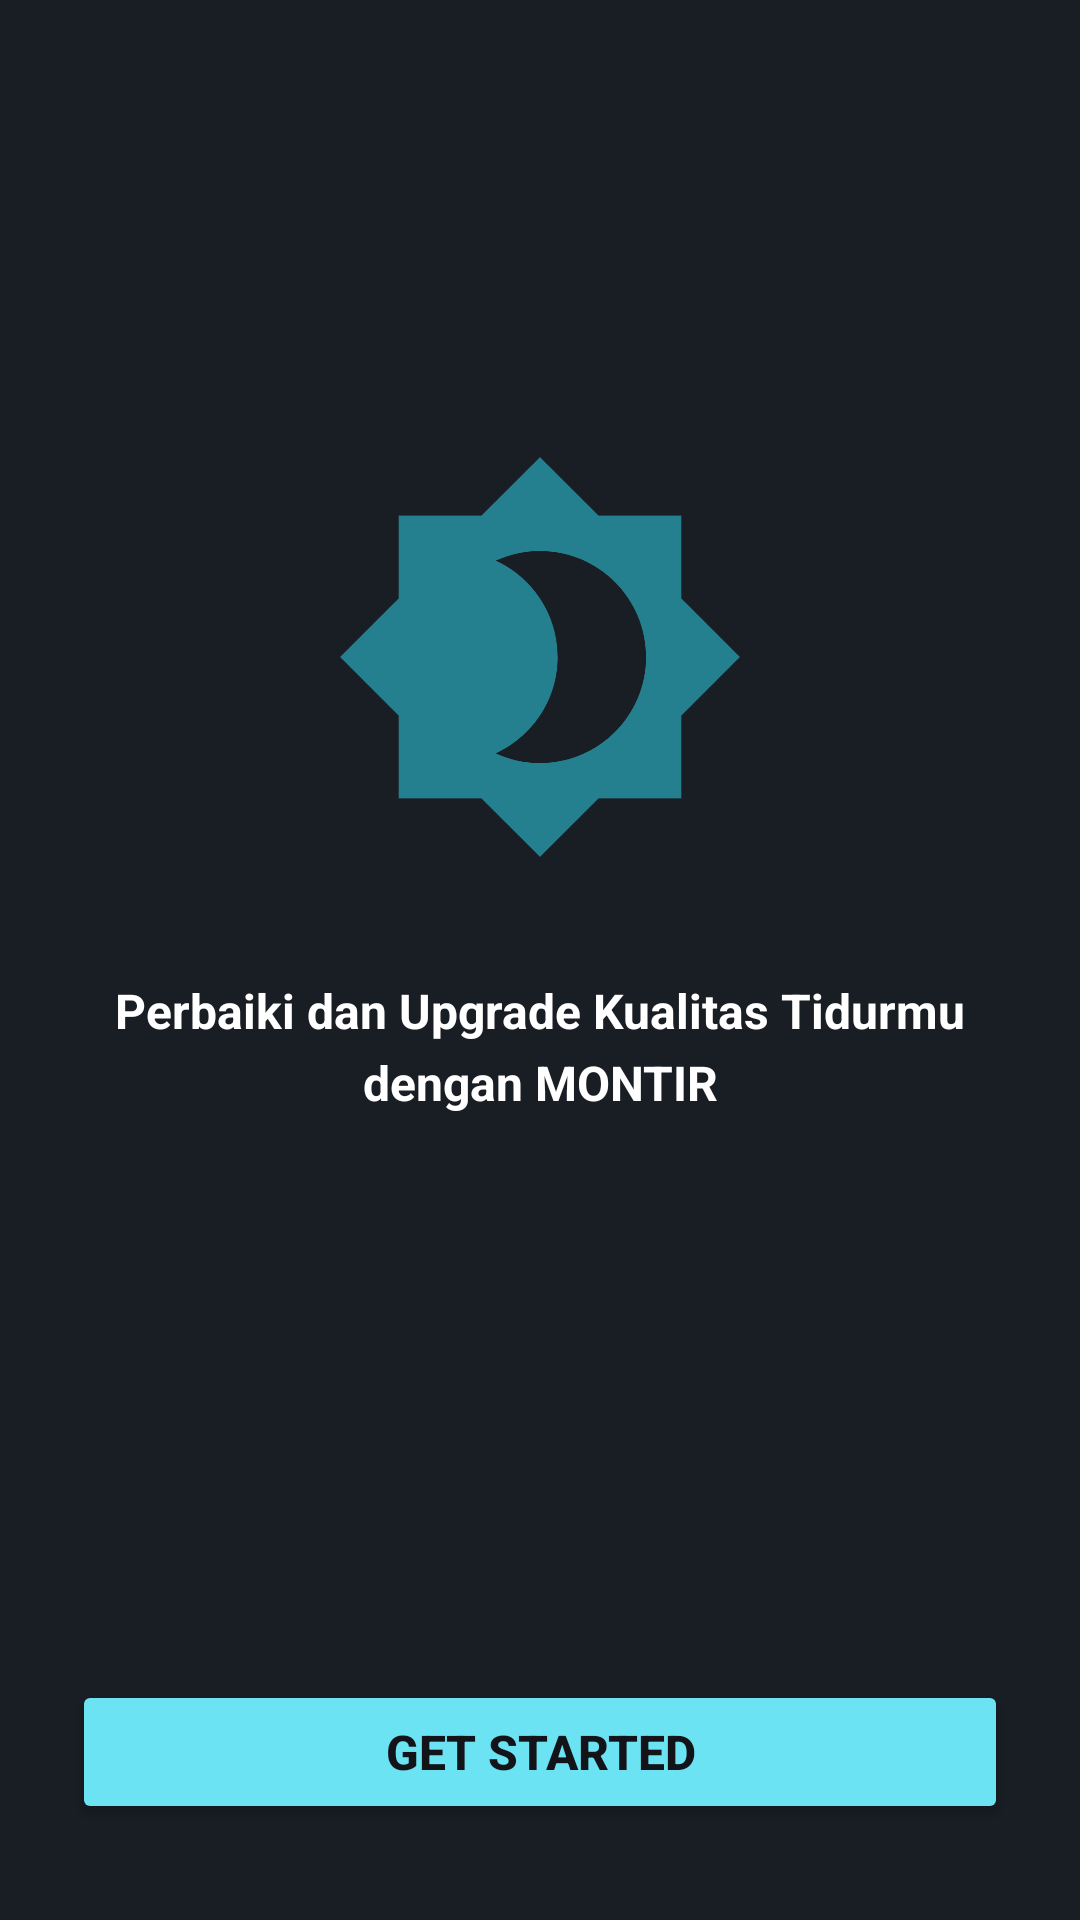

Write the Android layout XML for this screen, with the resource values it uses.
<!-- AndroidManifest.xml: application theme Theme.Montir -->
<!-- res/layout/activity_get_started.xml -->
<?xml version="1.0" encoding="utf-8"?>
<androidx.constraintlayout.widget.ConstraintLayout xmlns:android="http://schemas.android.com/apk/res/android"
    xmlns:app="http://schemas.android.com/apk/res-auto"
    xmlns:tools="http://schemas.android.com/tools"
    android:id="@+id/main"
    android:layout_width="match_parent"
    android:layout_height="match_parent"
    android:background="@color/bg_app"
    tools:context=".view.getStarted.GetStarted">

    <androidx.constraintlayout.widget.ConstraintLayout
        android:id="@+id/constraintLayout"
        android:layout_width="match_parent"
        android:layout_height="wrap_content"
        android:layout_marginStart="24dp"
        android:layout_marginTop="144dp"
        android:layout_marginEnd="24dp"
        app:layout_constraintBottom_toTopOf="@+id/button"
        app:layout_constraintEnd_toEndOf="parent"
        app:layout_constraintHorizontal_bias="0.0"
        app:layout_constraintStart_toStartOf="parent"
        app:layout_constraintTop_toTopOf="parent">

        <ImageView
            android:id="@+id/imageView"
            android:layout_width="150dp"
            android:layout_height="150dp"
            android:contentDescription="@string/brand_logo"
            app:layout_constraintEnd_toEndOf="parent"
            app:layout_constraintStart_toStartOf="parent"
            app:layout_constraintTop_toTopOf="parent"
            app:srcCompat="@drawable/brand_logo" />

        <TextView
            android:id="@+id/textView2"
            android:layout_width="wrap_content"
            android:layout_height="wrap_content"
            android:layout_marginStart="24dp"
            android:layout_marginTop="32dp"
            android:layout_marginEnd="24dp"
            android:text="@string/perbaiki_dan_upgrade_kualitas_tidurmu_dengan_montir"
            android:lineHeight="24sp"
            android:textAlignment="center"
            android:textColor="@color/white"
            android:textSize="16sp"
            android:textStyle="bold"
            app:layout_constraintBottom_toBottomOf="parent"
            app:layout_constraintEnd_toEndOf="parent"
            app:layout_constraintStart_toStartOf="parent"
            app:layout_constraintTop_toBottomOf="@+id/imageView"
            tools:ignore="UnusedAttribute" />
    </androidx.constraintlayout.widget.ConstraintLayout>

    <Button
        android:id="@+id/getStartedButton"
        android:layout_width="match_parent"
        android:layout_height="wrap_content"
        android:layout_marginStart="24dp"
        android:layout_marginEnd="24dp"
        android:layout_marginBottom="32dp"
        android:backgroundTint="@color/tertiary"
        android:text="@string/get_started_title_button"
        android:textColor="@color/dark_gray"
        android:textSize="16sp"
        android:textStyle="bold"
        app:layout_constraintBottom_toBottomOf="parent"
        app:layout_constraintEnd_toEndOf="parent"
        app:layout_constraintStart_toStartOf="parent" />
</androidx.constraintlayout.widget.ConstraintLayout>
<!-- resources referenced by this layout -->
<resources>
  <color name="bg_app">#191D24</color>
  <color name="dark_gray">#121419</color>
  <color name="tertiary">#6CE3F3</color>
  <color name="white">#FFFFFFFF</color>
  <!-- drawable brand_logo (drawable-anydpi) -->
  <vector xmlns:android="http://schemas.android.com/apk/res/android"
      android:width="24dp"
      android:height="24dp"
      android:viewportWidth="54"
      android:viewportHeight="54"
      android:tint="#2697A8"
      android:alpha="0.8">
    <group android:scaleX="0.90909094"
        android:scaleY="0.90909094"
        android:translateX="2.4545455"
        android:translateY="2.4545455">
      <path
          android:pathData="M45.667,19.277V8.333H34.723L27,0.61L19.277,8.333H8.333V19.277L0.61,27L8.333,34.723V45.667H19.277L27,53.39L34.723,45.667H45.667V34.723L53.39,27L45.667,19.277ZM27,41C24.923,41 22.94,40.533 21.167,39.717C25.973,37.5 29.333,32.647 29.333,27C29.333,21.353 25.973,16.5 21.167,14.283C22.94,13.467 24.923,13 27,13C34.723,13 41,19.277 41,27C41,34.723 34.723,41 27,41Z"
          android:fillColor="#000000"/>
    </group>
  </vector>
  <string name="brand_logo">Brand Logo</string>
  <string name="get_started_title_button">Get Started</string>
  <string name="perbaiki_dan_upgrade_kualitas_tidurmu_dengan_montir">Perbaiki dan Upgrade Kualitas Tidurmu dengan MONTIR</string>
  <style name="Theme.Montir" parent="Theme.Material3.DayNight.NoActionBar">
          
          
          <item name="colorPrimary">@color/bg_app</item>
          <item name="colorPrimaryVariant">@color/bg_app</item>
          <item name="colorOnPrimary">@color/bg_app</item>
      </style>
</resources>
